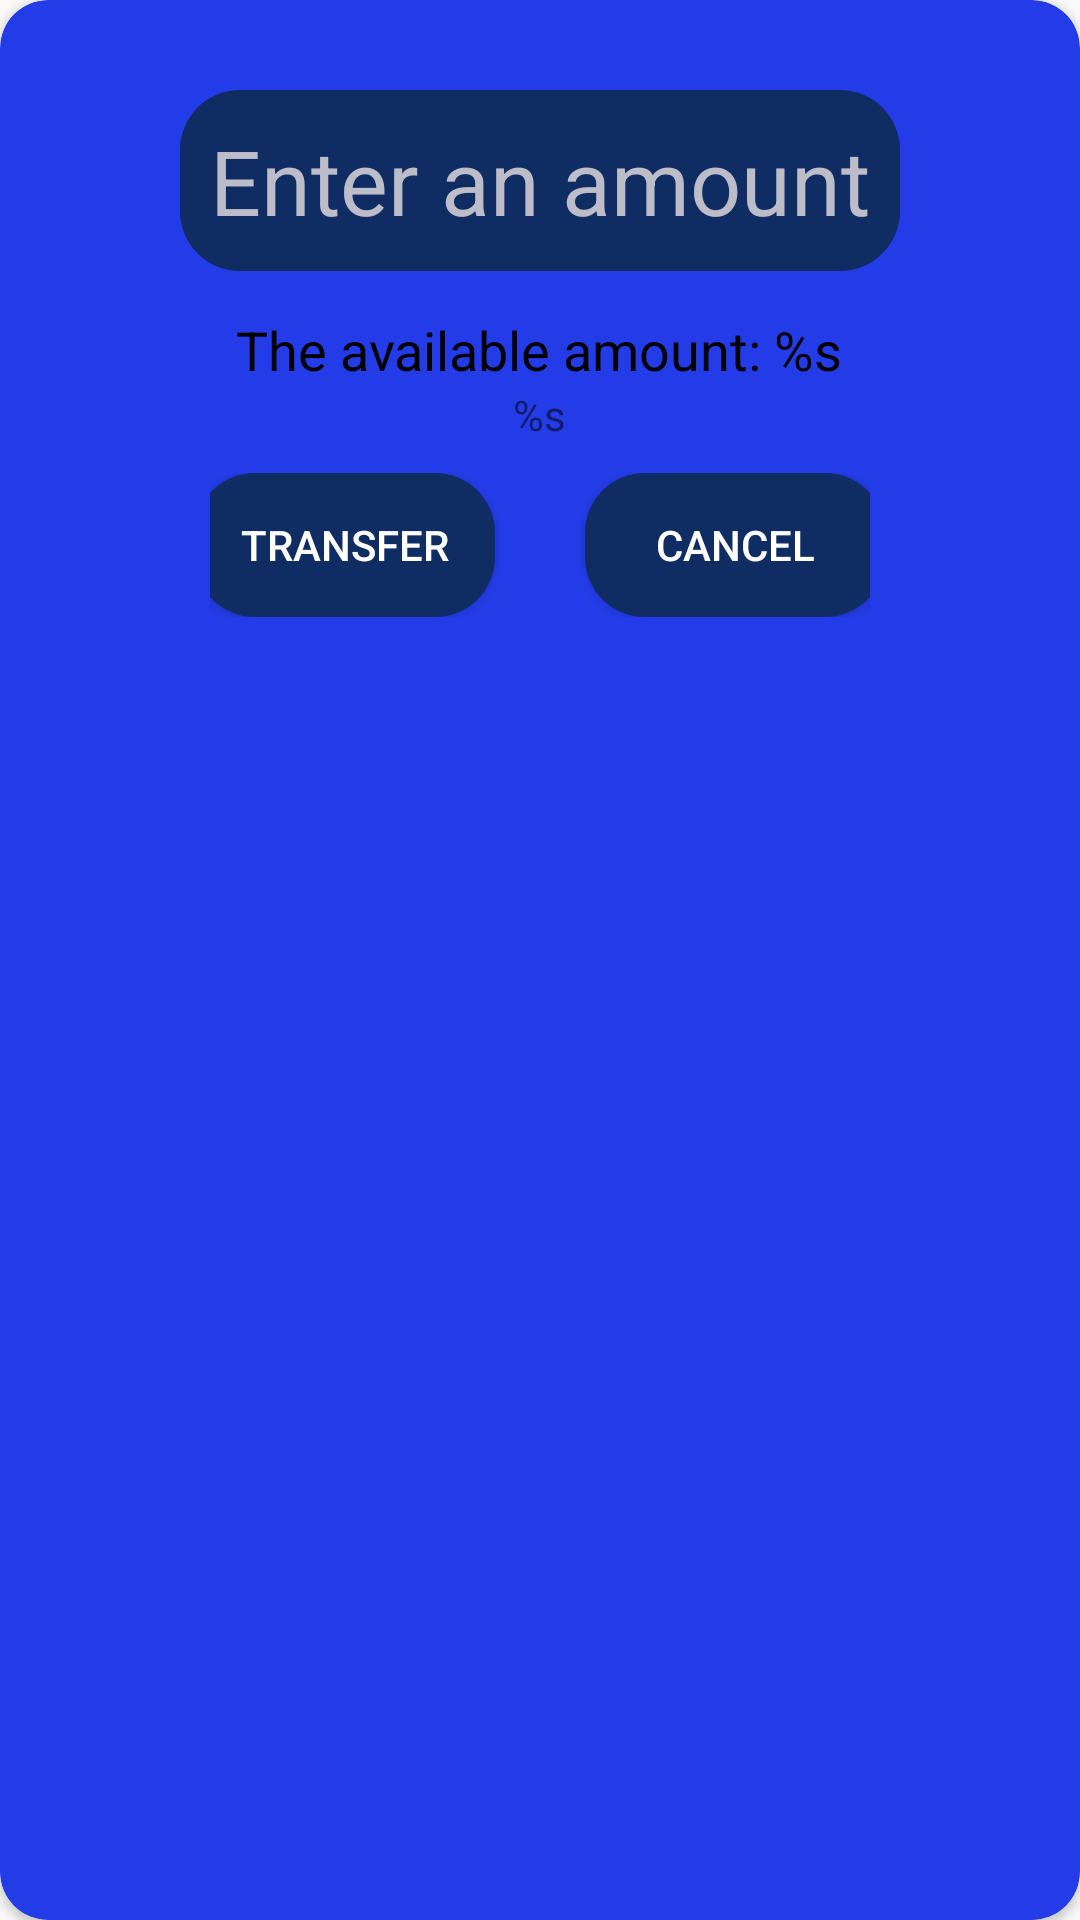

The Android layout XML behind this screen, and the referenced resources:
<!-- AndroidManifest.xml: application theme Theme.ExpenseManagerMobileApplication -->
<!-- res/layout/layout_for_manual_transfering.xml -->
<?xml version="1.0" encoding="utf-8"?>
<androidx.cardview.widget.CardView xmlns:android="http://schemas.android.com/apk/res/android"
    android:layout_width="wrap_content"
    android:layout_height="wrap_content"
    xmlns:app="http://schemas.android.com/apk/res-auto"
    xmlns:tools="http://schemas.android.com/tools"
    app:cardBackgroundColor="#243CE8"
    app:cardCornerRadius="16dp"
    android:orientation="vertical">

    <LinearLayout
        android:id="@+id/addmanualamount"
        android:layout_width="wrap_content"
        android:layout_height="wrap_content"
        android:orientation="vertical"
        android:gravity="center"
        android:padding="10dp"
        android:layout_marginTop="20dp"
        android:layout_marginBottom="20dp"
        android:layout_marginStart="50dp"
        android:layout_marginEnd="50dp"
        tools:ignore="MissingConstraints">

        <EditText
            android:id="@+id/enteranamount"
            android:layout_width="wrap_content"
            android:layout_height="wrap_content"
            android:background="@drawable/roundbtn"
            android:padding="10dp"
            android:layout_marginBottom="14dp"
            android:hint="@string/enteranamount"
            android:inputType="number"
            android:maxLength="10"
            android:textColor="@color/white"
            android:textColorHint="@color/backcolorintxtplc"
            android:textSize="30sp"
            app:layout_constraintBottom_toTopOf="parent"
            app:layout_constraintLeft_toLeftOf="parent"
            app:layout_constraintRight_toRightOf="parent"/>

        <TextView
            android:id="@+id/availableamount"
            android:layout_width="wrap_content"
            android:layout_height="wrap_content"
            android:textColor="@color/black"
            android:textSize="18sp"
            android:text="@string/availableamount"
            />

        <TextView
            android:id="@+id/cur"
            android:layout_width="wrap_content"
            android:layout_height="wrap_content"
            app:layout_constraintStart_toEndOf="@id/availableamount"
            android:textSize="14sp"
            android:text="@string/currency"
            />

        <LinearLayout
            android:layout_width="wrap_content"
            android:layout_height="wrap_content"
            android:orientation="horizontal"
            android:gravity="center"
            android:padding="10dp"

            >

            <Button
                android:id="@+id/transfer"
                android:layout_width="100dp"
                android:layout_height="wrap_content"
                android:background="@drawable/roundbtn"
                android:text="@string/transfer"
                android:textColor="@color/white"/>

            <View
                android:id="@+id/space"
                android:layout_width="30dp"
                android:layout_height="0dp"
                android:visibility="invisible" />

            <Button
                android:id="@+id/cancelbtn"
                android:layout_width="100dp"
                android:layout_height="wrap_content"
                android:background="@drawable/roundbtn"
                android:text="@string/cancelbtn"
                android:textColor="@color/white"/>
        </LinearLayout>
    </LinearLayout>

</androidx.cardview.widget.CardView>
<!-- resources referenced by this layout -->
<resources>
  <color name="backcolorintxtplc">#bdbdc9</color>
  <color name="black">#FF000000</color>
  <color name="white">#FFFFFFFF</color>
  <!-- drawable roundbtn (drawable) -->
  <?xml version="1.0" encoding="utf-8"?>
  <shape xmlns:android="http://schemas.android.com/apk/res/android"
      android:shape="rectangle">
      <solid android:color="#0f2c63"/>
      <corners android:radius="20dp"/>
  </shape>
  <string name="availableamount">The available amount: %s</string>
  <string name="cancelbtn">Cancel</string>
  <string name="currency">%s</string>
  <string name="enteranamount">Enter an amount</string>
  <string name="transfer">Transfer</string>
  <style name="Theme.ExpenseManagerMobileApplication" parent="Theme.AppCompat.Light.NoActionBar">
          
          <item name="colorPrimary">@color/purple_500</item>
          <item name="colorPrimaryDark">@color/purple_700</item>
          <item name="colorAccent">@color/teal_200</item>
          
      </style>
  <color name="purple_500">#FF6200EE</color>
  <color name="purple_700">#FF3700B3</color>
  <color name="teal_200">#FF03DAC5</color>
</resources>
